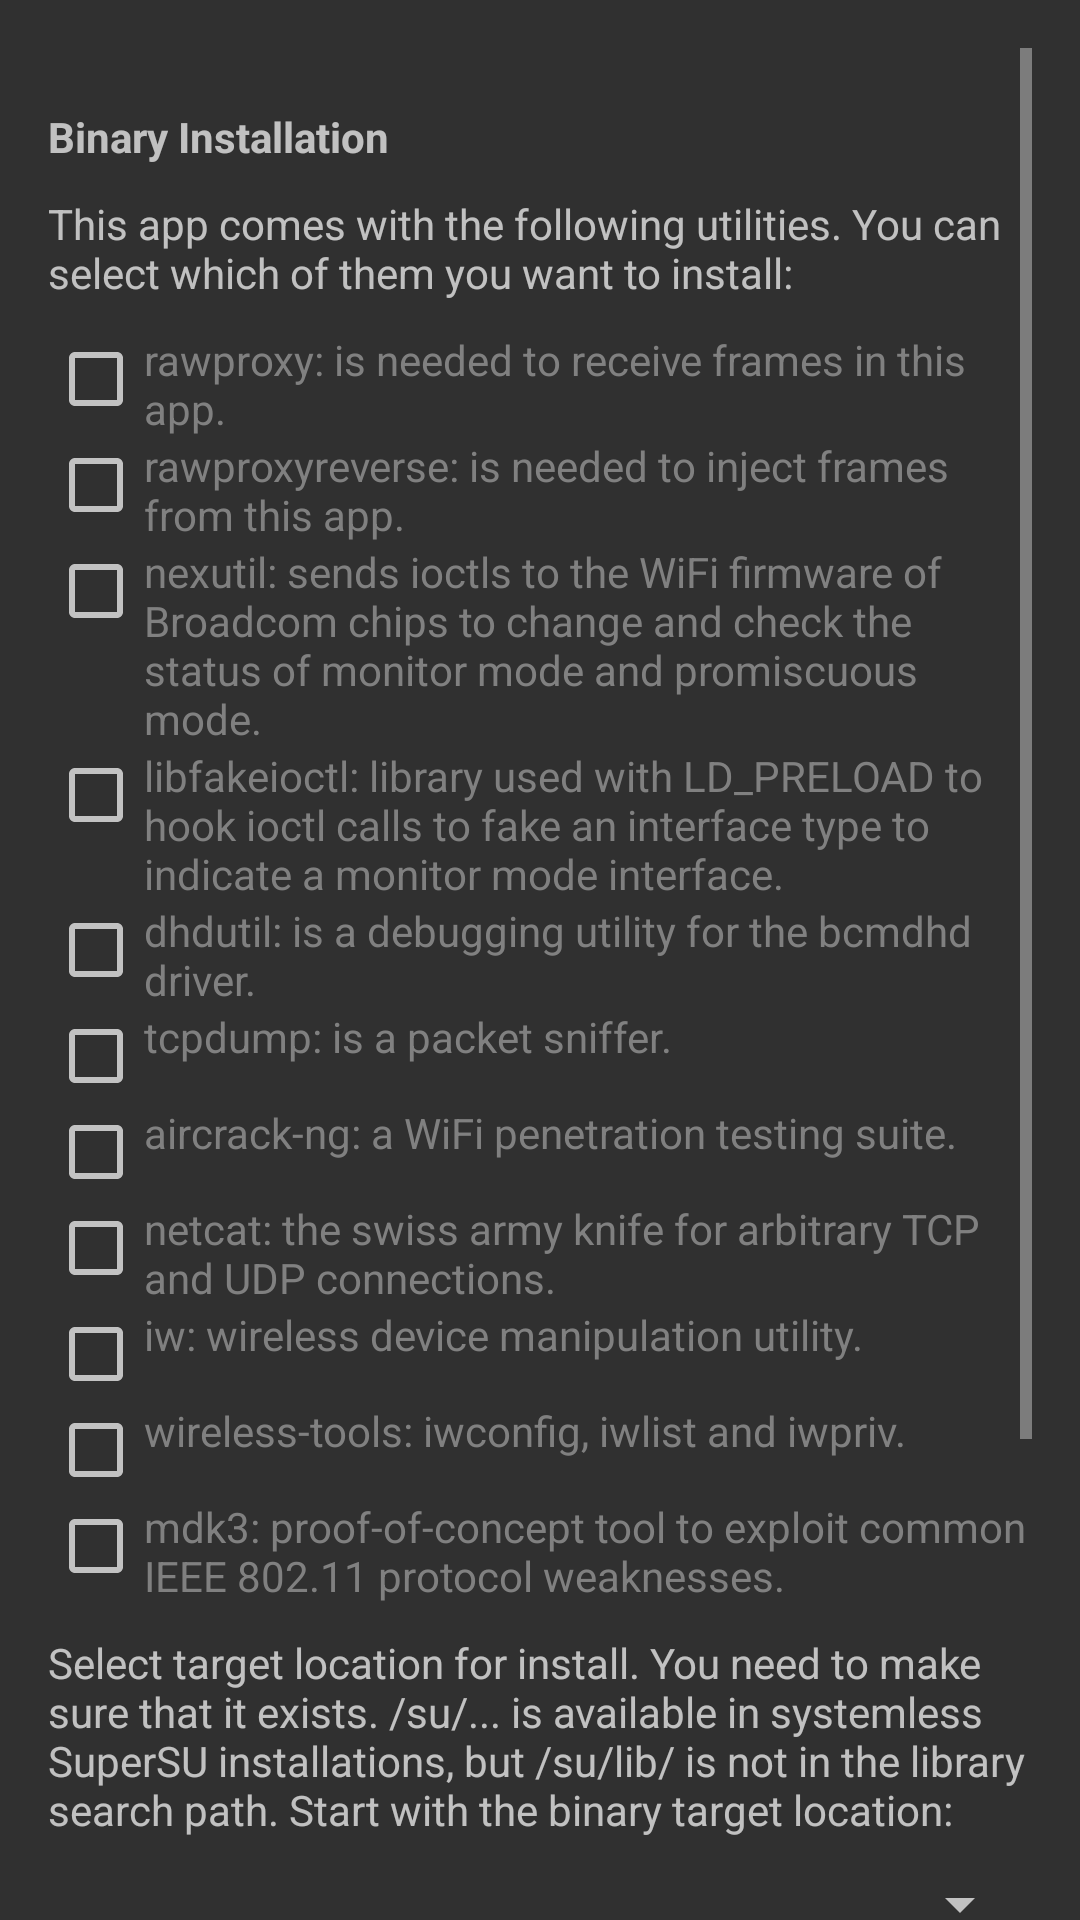

Android layout source for this screen:
<!-- AndroidManifest.xml: application theme android:Theme.Material -->
<!-- res/layout/fragment_tools.xml -->
<?xml version="1.0" encoding="utf-8"?>
<RelativeLayout xmlns:android="http://schemas.android.com/apk/res/android"
    android:layout_width="match_parent"
    android:layout_height="match_parent"
    android:paddingBottom="@dimen/activity_vertical_margin"
    android:paddingLeft="@dimen/activity_horizontal_margin"
    android:paddingRight="@dimen/activity_horizontal_margin"
    android:paddingTop="@dimen/activity_vertical_margin">

    <ScrollView
        android:id="@+id/scrollView"
        android:layout_width="match_parent"
        android:layout_height="match_parent">

        <LinearLayout
            android:layout_width="match_parent"
            android:layout_height="wrap_content"
            android:orientation="vertical">


                <TextView
                    android:id="@+id/tvInstallUtilitiesHeading"
                    android:layout_width="match_parent"
                    android:layout_height="wrap_content"
                    android:paddingBottom="10dp"
                    android:paddingTop="20dp"
                    android:text="Binary Installation"
                    android:textStyle="bold" />

                <TextView
                    android:id="@+id/tvInstallUtilities"
                    android:layout_width="match_parent"
                    android:layout_height="wrap_content"
                    android:paddingBottom="10dp"
                    android:text="This app comes with the following utilities. You can select which of them you want to install:" />

                <CheckBox
                    android:id="@+id/chkRawproxy"
                    android:layout_width="match_parent"
                    android:layout_height="wrap_content"
                    android:gravity="top"
                    android:text="rawproxy: is needed to receive frames in this app."
                    android:textColor="@android:color/tab_indicator_text" />

                <CheckBox
                    android:id="@+id/chkRawproxyreverse"
                    android:layout_width="match_parent"
                    android:layout_height="wrap_content"
                    android:gravity="top"
                    android:text="rawproxyreverse: is needed to inject frames from this app."
                    android:textColor="@android:color/tab_indicator_text" />

                <CheckBox
                    android:id="@+id/chkNexutil"
                    android:layout_width="match_parent"
                    android:layout_height="wrap_content"
                    android:gravity="top"
                    android:text="nexutil: sends ioctls to the WiFi firmware of Broadcom chips to change and check the status of monitor mode and promiscuous mode."
                    android:textColor="@android:color/tab_indicator_text" />

                <CheckBox
                    android:id="@+id/chkLibfakeioctl"
                    android:layout_width="match_parent"
                    android:layout_height="wrap_content"
                    android:gravity="top"
                    android:text="libfakeioctl: library used with LD_PRELOAD to hook ioctl calls to fake an interface type to indicate a monitor mode interface."
                    android:textColor="@android:color/tab_indicator_text" />

                <CheckBox
                    android:id="@+id/chkDhdutil"
                    android:layout_width="match_parent"
                    android:layout_height="wrap_content"
                    android:gravity="top"
                    android:text="dhdutil: is a debugging utility for the bcmdhd driver."
                    android:textColor="@android:color/tab_indicator_text" />

                <CheckBox
                    android:id="@+id/chkTcpdump"
                    android:layout_width="match_parent"
                    android:layout_height="wrap_content"
                    android:gravity="top"
                    android:text="tcpdump: is a packet sniffer."
                    android:textColor="@android:color/tab_indicator_text" />

                <CheckBox
                    android:id="@+id/chkAircrack"
                    android:layout_width="match_parent"
                    android:layout_height="wrap_content"
                    android:gravity="top"
                    android:text="aircrack-ng: a WiFi penetration testing suite."
                    android:textColor="@android:color/tab_indicator_text" />

                <CheckBox
                    android:id="@+id/chkNetcat"
                    android:layout_width="match_parent"
                    android:layout_height="wrap_content"
                    android:gravity="top"
                    android:text="netcat: the swiss army knife for arbitrary TCP and UDP connections."
                    android:textColor="@android:color/tab_indicator_text" />

                <CheckBox
                    android:id="@+id/chkIw"
                    android:layout_width="match_parent"
                    android:layout_height="wrap_content"
                    android:gravity="top"
                    android:text="iw: wireless device manipulation utility."
                    android:textColor="@android:color/tab_indicator_text" />

                <CheckBox
                    android:id="@+id/chkWirelessTools"
                    android:layout_width="match_parent"
                    android:layout_height="wrap_content"
                    android:gravity="top"
                    android:text="wireless-tools: iwconfig, iwlist and iwpriv."
                    android:textColor="@android:color/tab_indicator_text" />

                <CheckBox
                    android:id="@+id/chkMdk3"
                    android:layout_width="match_parent"
                    android:layout_height="wrap_content"
                    android:gravity="top"
                    android:text="mdk3: proof-of-concept tool to exploit common IEEE 802.11 protocol weaknesses."
                    android:textColor="@android:color/tab_indicator_text" />

                <TextView
                    android:id="@+id/tvBinInstallLocation"
                    android:layout_width="match_parent"
                    android:layout_height="wrap_content"
                    android:paddingBottom="10dp"
                    android:paddingTop="10dp"
                    android:text="Select target location for install. You need to make sure that it exists. /su/... is available in systemless SuperSU installations, but /su/lib/ is not in the library search path. Start with the binary target location:" />

                <Spinner
                    android:id="@+id/spnBinInstallLocation"
                    android:layout_width="match_parent"
                    android:layout_height="wrap_content"
                    android:layout_gravity="center_horizontal" />

                <TextView
                    android:id="@+id/tvLibInstallLocation"
                    android:layout_width="match_parent"
                    android:layout_height="wrap_content"
                    android:paddingBottom="10dp"
                    android:paddingTop="10dp"
                    android:text="Select the library target location:" />

                <Spinner
                    android:id="@+id/spnLibInstallLocation"
                    android:layout_width="match_parent"
                    android:layout_height="wrap_content"
                    android:layout_gravity="center_horizontal" />

                <TextView
                    android:id="@+id/tvInstallHint"
                    android:layout_width="match_parent"
                    android:layout_height="wrap_content"
                    android:paddingBottom="10dp"
                    android:paddingTop="10dp"
                    android:text="Click to start installation. This might disable your over the air update capabilities:" />

                <Button
                    android:id="@+id/btnInstall"
                    android:layout_width="match_parent"
                    android:layout_height="wrap_content"
                    android:text="Install binaries and libraries" />


        </LinearLayout>
    </ScrollView>
</RelativeLayout>
<!-- resources referenced by this layout -->
<resources>
  <dimen name="activity_horizontal_margin">16dp</dimen>
  <dimen name="activity_vertical_margin">16dp</dimen>
</resources>
